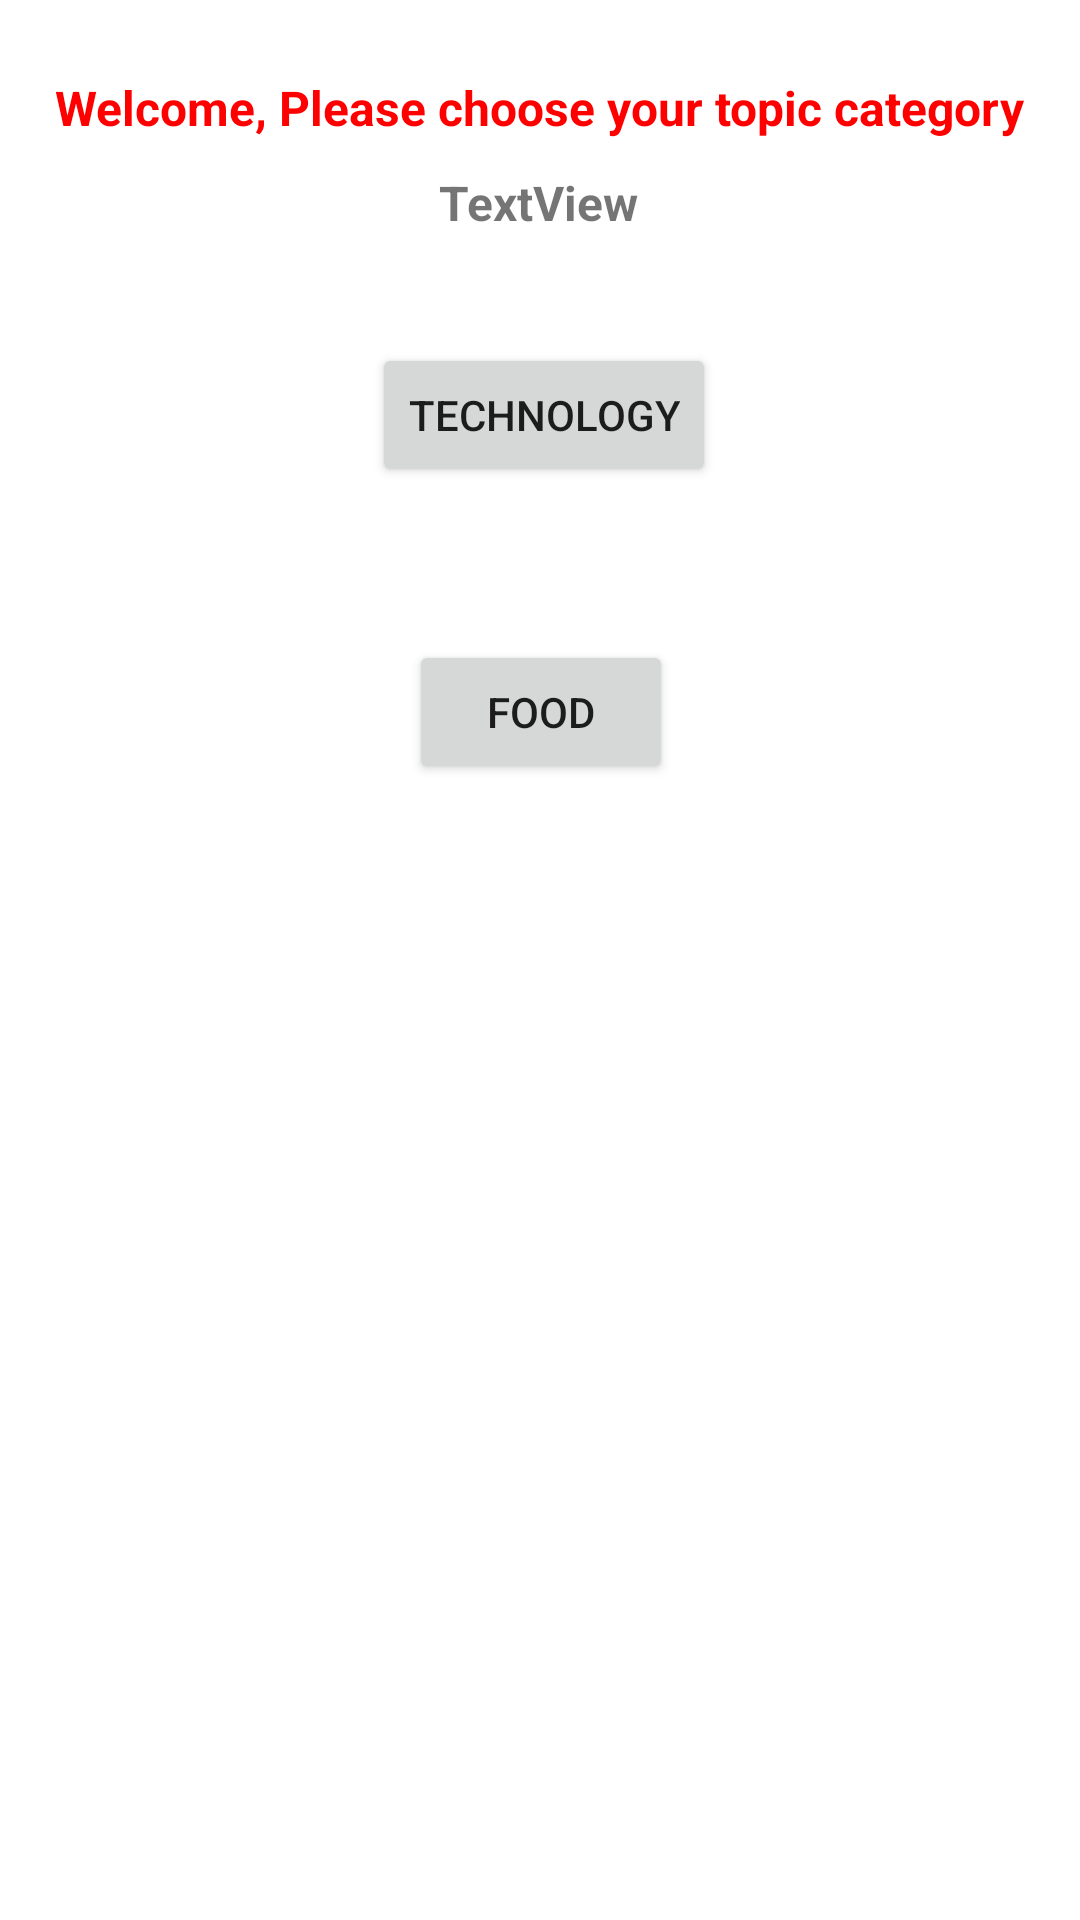

Produce the Android XML layout that renders to this screen, including the resource entries it uses.
<!-- AndroidManifest.xml: application theme Theme.TopicGenerator -->
<!-- res/layout/activity_category_question.xml -->
<?xml version="1.0" encoding="utf-8"?>
<androidx.constraintlayout.widget.ConstraintLayout xmlns:android="http://schemas.android.com/apk/res/android"
    xmlns:app="http://schemas.android.com/apk/res-auto"
    xmlns:tools="http://schemas.android.com/tools"
    android:layout_width="match_parent"
    android:layout_height="match_parent"
    tools:context=".CategoryQuestionActivity"
    android:background="@drawable/ic_bg"
    android:orientation="vertical"
    android:gravity="center">

    <TextView
        android:id="@+id/welcomeTxt"
        android:layout_width="wrap_content"
        android:layout_height="wrap_content"
        android:layout_marginTop="25dp"
        android:text="Welcome, Please choose your topic category"
        android:textColor="#FF0000"
        android:textColorHighlight="#FDFDFD"
        android:textSize="16sp"
        android:textStyle="bold"
        app:layout_constraintEnd_toEndOf="parent"
        app:layout_constraintHorizontal_bias="0.498"
        app:layout_constraintStart_toStartOf="parent"
        app:layout_constraintTop_toTopOf="parent" />

    <TextView
        android:id="@+id/nameTxt"
        android:layout_width="wrap_content"
        android:layout_height="wrap_content"
        android:layout_marginStart="176dp"
        android:layout_marginTop="10dp"
        android:layout_marginEnd="177dp"
        android:text="TextView"
        android:textSize="16sp"
        android:textStyle="bold"
        app:layout_constraintEnd_toEndOf="parent"
        app:layout_constraintStart_toStartOf="parent"
        app:layout_constraintTop_toBottomOf="@+id/welcomeTxt" />

    <Button
        android:id="@+id/techBtn"
        android:layout_width="wrap_content"
        android:layout_height="wrap_content"
        android:layout_marginStart="157dp"
        android:layout_marginTop="36dp"
        android:layout_marginEnd="160dp"
        android:text="Technology"
        app:layout_constraintEnd_toEndOf="parent"
        app:layout_constraintHorizontal_bias="0.463"
        app:layout_constraintStart_toStartOf="parent"
        app:layout_constraintTop_toBottomOf="@+id/nameTxt" />

    <Button
        android:id="@+id/foodBtn2"
        android:layout_width="wrap_content"
        android:layout_height="wrap_content"
        android:layout_marginStart="157dp"
        android:layout_marginTop="51dp"
        android:layout_marginEnd="160dp"
        android:text="Food"
        app:layout_constraintEnd_toEndOf="parent"
        app:layout_constraintHorizontal_bias="0.463"
        app:layout_constraintStart_toStartOf="parent"
        app:layout_constraintTop_toBottomOf="@+id/techBtn" />
</androidx.constraintlayout.widget.ConstraintLayout>
<!-- resources referenced by this layout -->
<resources>
  <style name="Theme.TopicGenerator" parent="Theme.MaterialComponents.DayNight.DarkActionBar">
          
          <item name="colorPrimary">@color/purple_500</item>
          <item name="colorPrimaryVariant">@color/purple_700</item>
          <item name="colorOnPrimary">@color/white</item>
          
          <item name="colorSecondary">@color/teal_200</item>
          <item name="colorSecondaryVariant">@color/teal_700</item>
          <item name="colorOnSecondary">@color/black</item>
          
          <item name="android:statusBarColor">?attr/colorPrimaryVariant</item>
  
          <item name="android:windowFullscreen">true</item>
          
      </style>
  <!-- not gathered from this repository: default colours our renderer supplied (Android Studio template values) -->
  <color name="purple_500">#FF6200EE</color>
  <color name="purple_700">#FF3700B3</color>
  <color name="teal_200">#FF03DAC5</color>
  <color name="teal_700">#FF018786</color>
  <color name="black">#FF000000</color>
  <color name="white">#FFFFFFFF</color>
</resources>
